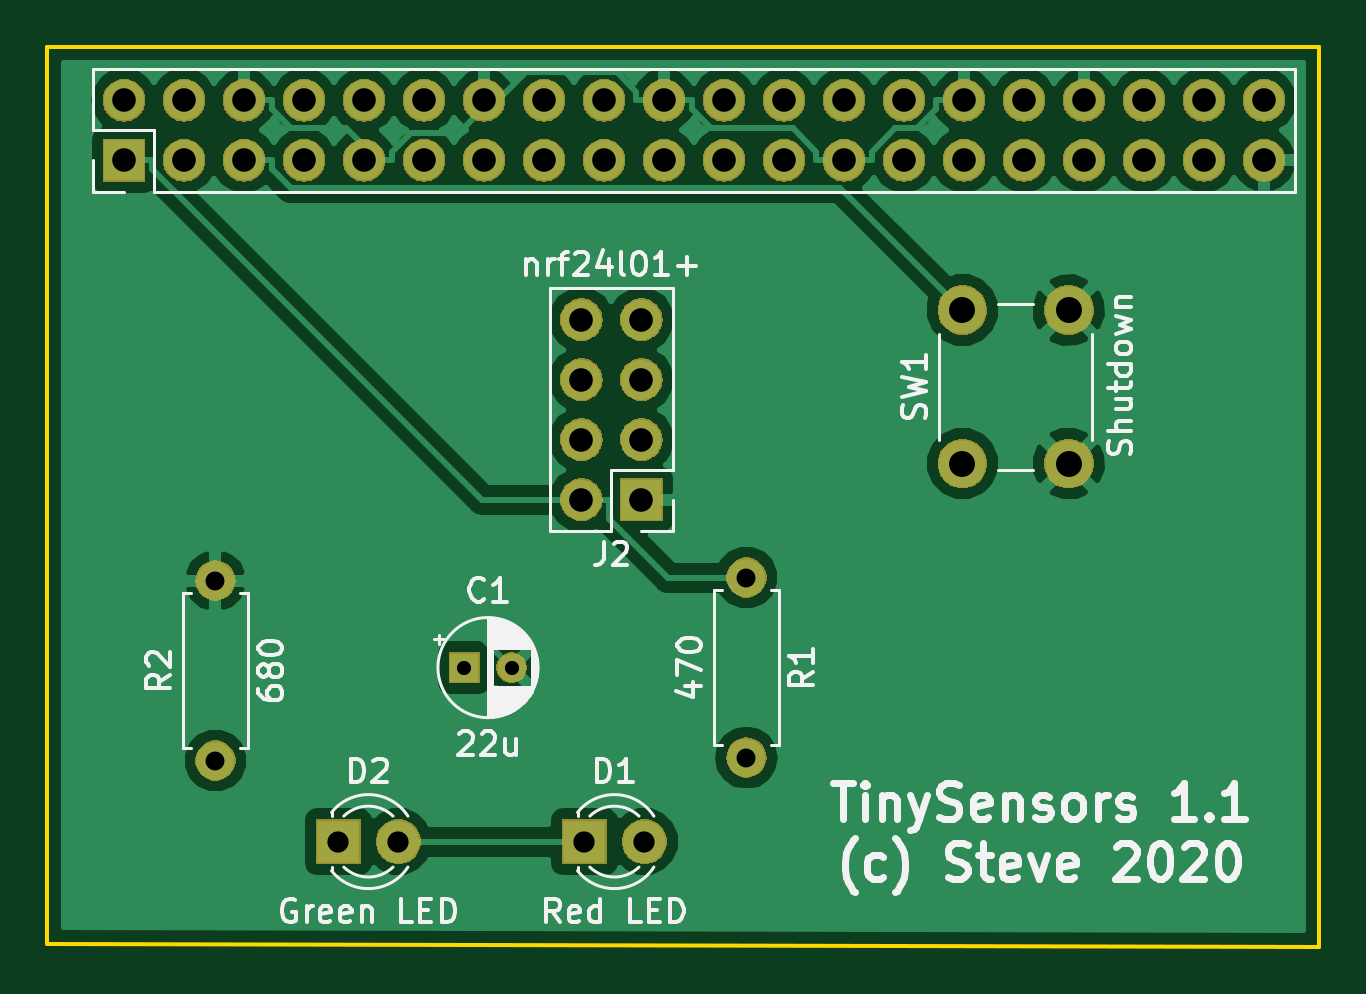
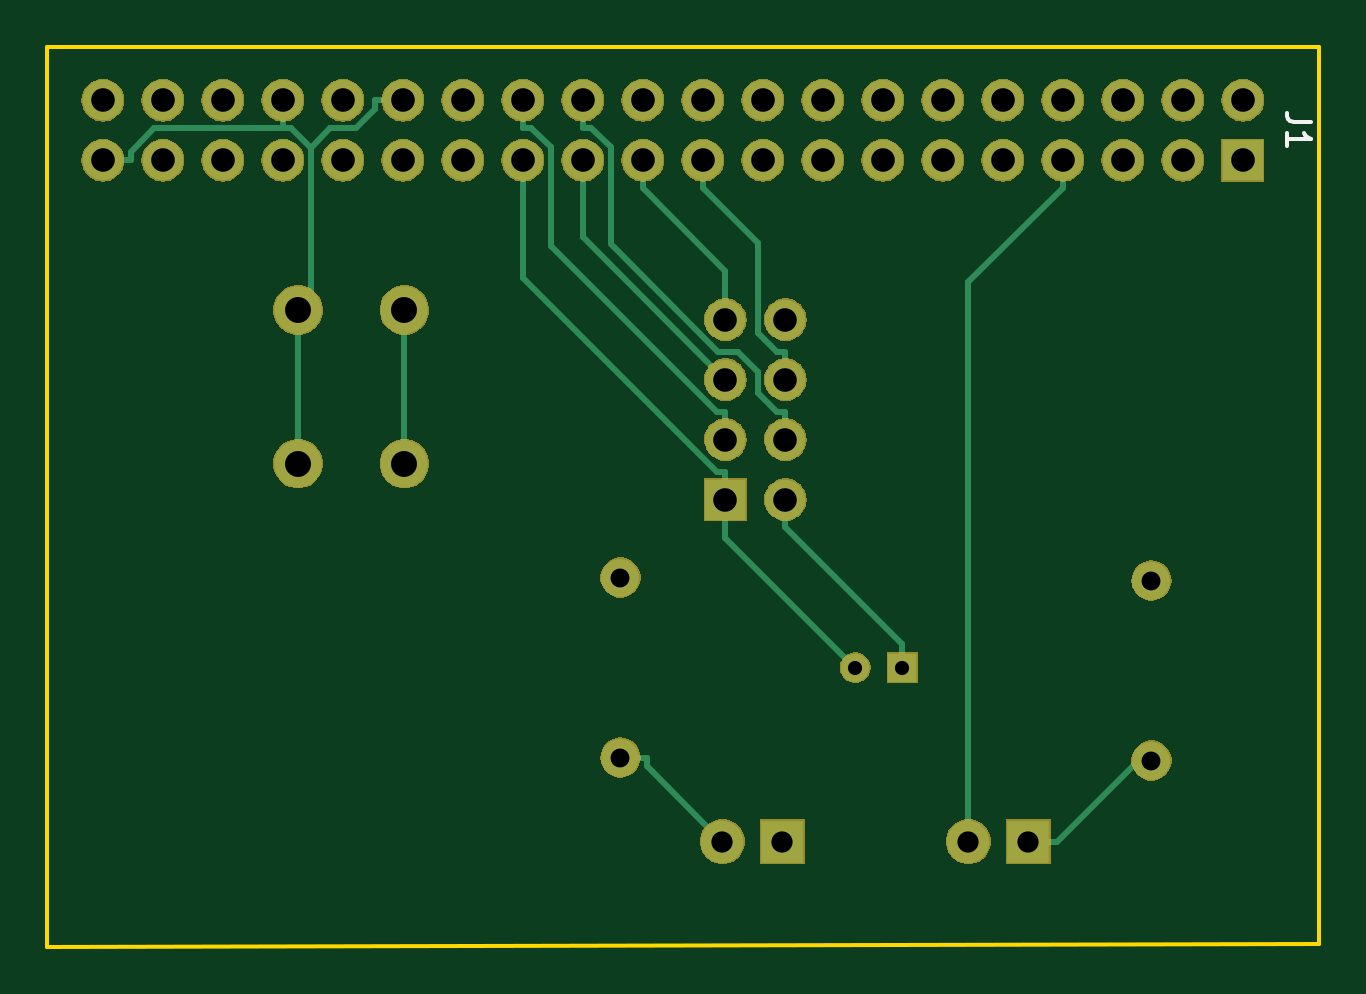
Circuit board: 8 layer files. Board 53.8 x 38.1 mm.
- bottom_copper: nrf24l01-rpi-B.Cu.gbl (8995 bytes)
- bottom_mask: nrf24l01-rpi-B.Mask.gbs (84459 bytes)
- bottom_silk: nrf24l01-rpi-B.SilkS.gbo (896 bytes)
- outline: nrf24l01-rpi-Edge.Cuts.gm1 (721 bytes)
- top_copper: nrf24l01-rpi-F.Cu.gtl (48910 bytes)
- top_mask: nrf24l01-rpi-F.Mask.gts (84459 bytes)
- top_silk: nrf24l01-rpi-F.SilkS.gto (31044 bytes)
- drill: nrf24l01-rpi.drl (1135 bytes)

=== bottom_copper: nrf24l01-rpi-B.Cu.gbl (8995 bytes, source omitted) ===
=== bottom_mask: nrf24l01-rpi-B.Mask.gbs (84459 bytes, source omitted) ===
=== bottom_silk: nrf24l01-rpi-B.SilkS.gbo ===
G04 #@! TF.GenerationSoftware,KiCad,Pcbnew,5.0.2+dfsg1-1~bpo9+1*
G04 #@! TF.CreationDate,2020-08-17T13:34:05+01:00*
G04 #@! TF.ProjectId,nrf24l01-rpi,6e726632-346c-4303-912d-7270692e6b69,rev?*
G04 #@! TF.SameCoordinates,Original*
G04 #@! TF.FileFunction,Legend,Bot*
G04 #@! TF.FilePolarity,Positive*
%FSLAX46Y46*%
G04 Gerber Fmt 4.6, Leading zero omitted, Abs format (unit mm)*
G04 Created by KiCad (PCBNEW 5.0.2+dfsg1-1~bpo9+1) date Mon 17 Aug 2020 13:34:05 IST*
%MOMM*%
%LPD*%
G01*
G04 APERTURE LIST*
%ADD10C,0.150000*%
G04 APERTURE END LIST*
G04 #@! TO.C,J1*
D10*
X73137980Y-81063566D02*
X73852266Y-81063566D01*
X73995123Y-81015947D01*
X74090361Y-80920709D01*
X74137980Y-80777852D01*
X74137980Y-80682614D01*
X74137980Y-82063566D02*
X74137980Y-81492138D01*
X74137980Y-81777852D02*
X73137980Y-81777852D01*
X73280838Y-81682614D01*
X73376076Y-81587376D01*
X73423695Y-81492138D01*
G04 #@! TD*
M02*

=== outline: nrf24l01-rpi-Edge.Cuts.gm1 ===
G04 #@! TF.GenerationSoftware,KiCad,Pcbnew,5.0.2+dfsg1-1~bpo9+1*
G04 #@! TF.CreationDate,2020-08-17T13:34:05+01:00*
G04 #@! TF.ProjectId,nrf24l01-rpi,6e726632-346c-4303-912d-7270692e6b69,rev?*
G04 #@! TF.SameCoordinates,Original*
G04 #@! TF.FileFunction,Profile,NP*
%FSLAX46Y46*%
G04 Gerber Fmt 4.6, Leading zero omitted, Abs format (unit mm)*
G04 Created by KiCad (PCBNEW 5.0.2+dfsg1-1~bpo9+1) date Mon 17 Aug 2020 13:34:05 IST*
%MOMM*%
%LPD*%
G01*
G04 APERTURE LIST*
%ADD10C,0.150000*%
G04 APERTURE END LIST*
D10*
X72771000Y-115824000D02*
X72771000Y-77851000D01*
X126619000Y-115951000D02*
X72771000Y-115824000D01*
X126619000Y-77851000D02*
X126619000Y-115951000D01*
X72771000Y-77851000D02*
X126619000Y-77851000D01*
M02*

=== top_copper: nrf24l01-rpi-F.Cu.gtl (48910 bytes, source omitted) ===
=== top_mask: nrf24l01-rpi-F.Mask.gts (84459 bytes, source omitted) ===
=== top_silk: nrf24l01-rpi-F.SilkS.gto (31044 bytes, source omitted) ===
=== drill: nrf24l01-rpi.drl ===
M48
;DRILL file {KiCad 5.0.2+dfsg1-1~bpo9+1} date Mon 17 Aug 2020 13:34:26 IST
;FORMAT={3:3/ absolute / metric / suppress leading zeros}
FMAT,2
METRIC,TZ
T1C0.600
T2C0.800
T3C0.900
T4C1.000
T5C1.100
%
G90
G05
T1
X90424Y-104140
X92424Y-104140
T2
X79883Y-100457
X79883Y-108077
X102362Y-100330
X102362Y-107950
T3
X85090Y-111506
X87630Y-111506
X95504Y-111506
X98044Y-111506
T4
X95377Y-89408
X95377Y-91948
X95377Y-94488
X95377Y-97028
X97917Y-89408
X97917Y-91948
X97917Y-94488
X97917Y-97028
X76016Y-80127
X76016Y-82667
X78556Y-80127
X78556Y-82667
X81096Y-80127
X81096Y-82667
X83636Y-80127
X83636Y-82667
X86176Y-80127
X86176Y-82667
X88716Y-80127
X88716Y-82667
X91256Y-80127
X91256Y-82667
X93796Y-80127
X93796Y-82667
X96336Y-80127
X96336Y-82667
X98876Y-80127
X98876Y-82667
X101416Y-80127
X101416Y-82667
X103956Y-80127
X103956Y-82667
X106496Y-80127
X106496Y-82667
X109036Y-80127
X109036Y-82667
X111576Y-80127
X111576Y-82667
X114116Y-80127
X114116Y-82667
X116656Y-80127
X116656Y-82667
X119196Y-80127
X119196Y-82667
X121736Y-80127
X121736Y-82667
X124276Y-80127
X124276Y-82667
T5
X111506Y-89004
X111506Y-95504
X116006Y-89004
X116006Y-95504
T0
M30

